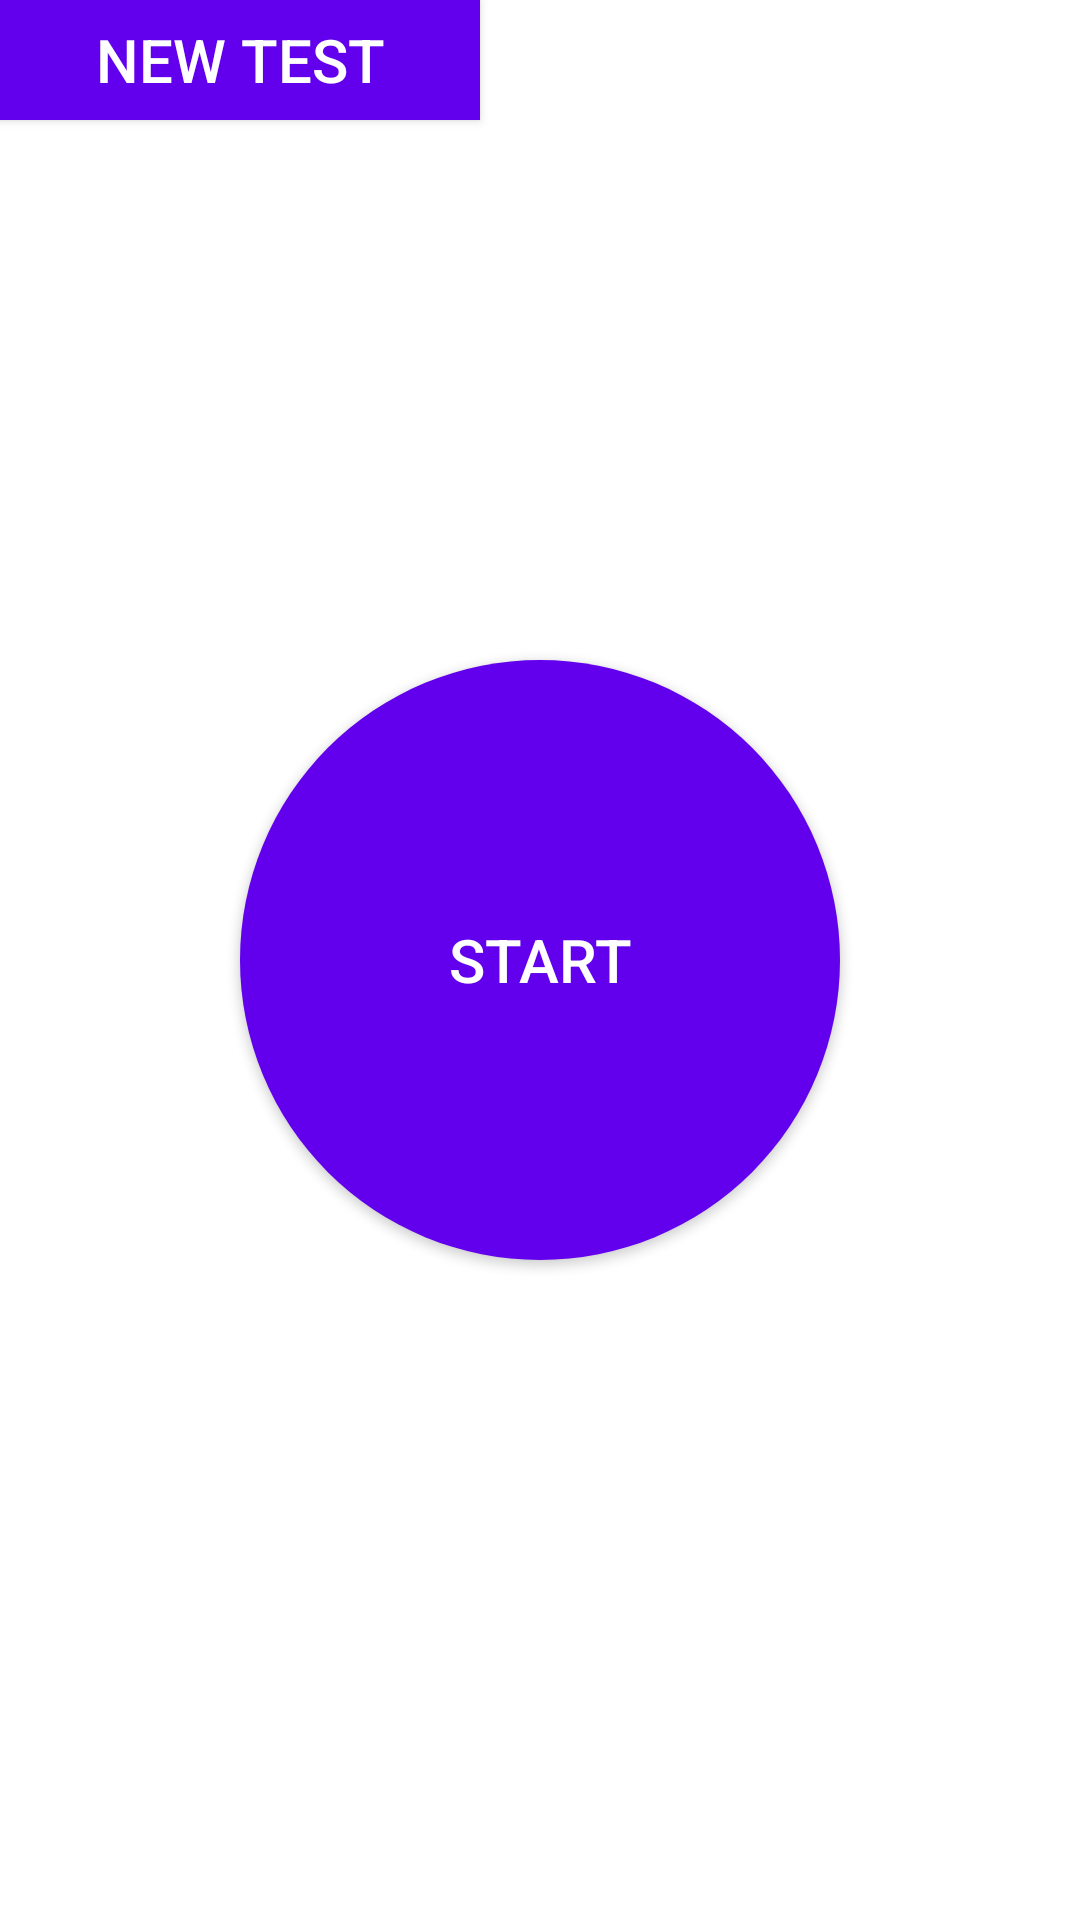

The Android layout XML behind this screen, and the referenced resources:
<!-- AndroidManifest.xml: application theme Theme.CpeptideDetection -->
<!-- res/layout/activity_main.xml -->
<?xml version="1.0" encoding="utf-8"?>

<RelativeLayout xmlns:android="http://schemas.android.com/apk/res/android"
    xmlns:tools="http://schemas.android.com/tools"
    android:layout_width="match_parent"
    android:layout_height="match_parent"
    tools:context=".MainActivity">

    <Button
        android:id="@+id/buttonStart"
        android:layout_width="200dp"
        android:layout_height="200dp"
        android:layout_centerInParent="true"
        android:background="@drawable/round_button"
        android:text="Start"
        android:textSize="20sp"
        android:textColor="@android:color/white" />

    <Button
        android:id="@+id/buttonNewText"
        android:layout_width="200dp"
        android:layout_height="50dp"
        android:layout_alignParentEnd="true"
        android:layout_alignParentBottom="true"
        android:layout_marginEnd="200dp"
        android:layout_marginBottom="600dp"
        android:background="@color/purple_500"
        android:text="New Test"
        android:textColor="@android:color/white"
        android:textSize="20sp" />

    <TextView
        android:id="@+id/textFilepath"
        android:layout_width="wrap_content"
        android:layout_height="wrap_content"
        android:layout_alignParentBottom="true"
        android:layout_centerHorizontal="true"
        android:layout_marginBottom="100dp"
        android:textSize="20sp" />

</RelativeLayout>
<!-- resources referenced by this layout -->
<resources>
  <!-- drawable round_button (drawable) -->
  <shape xmlns:android="http://schemas.android.com/apk/res/android"
      android:shape="oval">
      <solid android:color="@color/purple_500" />
  </shape>
  <style name="Theme.CpeptideDetection" parent="Theme.MaterialComponents.DayNight.DarkActionBar">
          
          <item name="colorPrimary">@color/purple_500</item>
          <item name="colorPrimaryVariant">@color/purple_700</item>
          <item name="colorOnPrimary">@color/white</item>
          
          <item name="colorSecondary">@color/teal_200</item>
          <item name="colorSecondaryVariant">@color/teal_700</item>
          <item name="colorOnSecondary">@color/black</item>
          
          <item name="android:statusBarColor">?attr/colorPrimaryVariant</item>
          
      </style>
  <!-- not gathered from this repository: default colours our renderer supplied (Android Studio template values) -->
  <color name="purple_500">#FF6200EE</color>
  <color name="purple_700">#FF3700B3</color>
  <color name="teal_200">#FF03DAC5</color>
  <color name="teal_700">#FF018786</color>
  <color name="black">#FF000000</color>
  <color name="white">#FFFFFFFF</color>
</resources>
